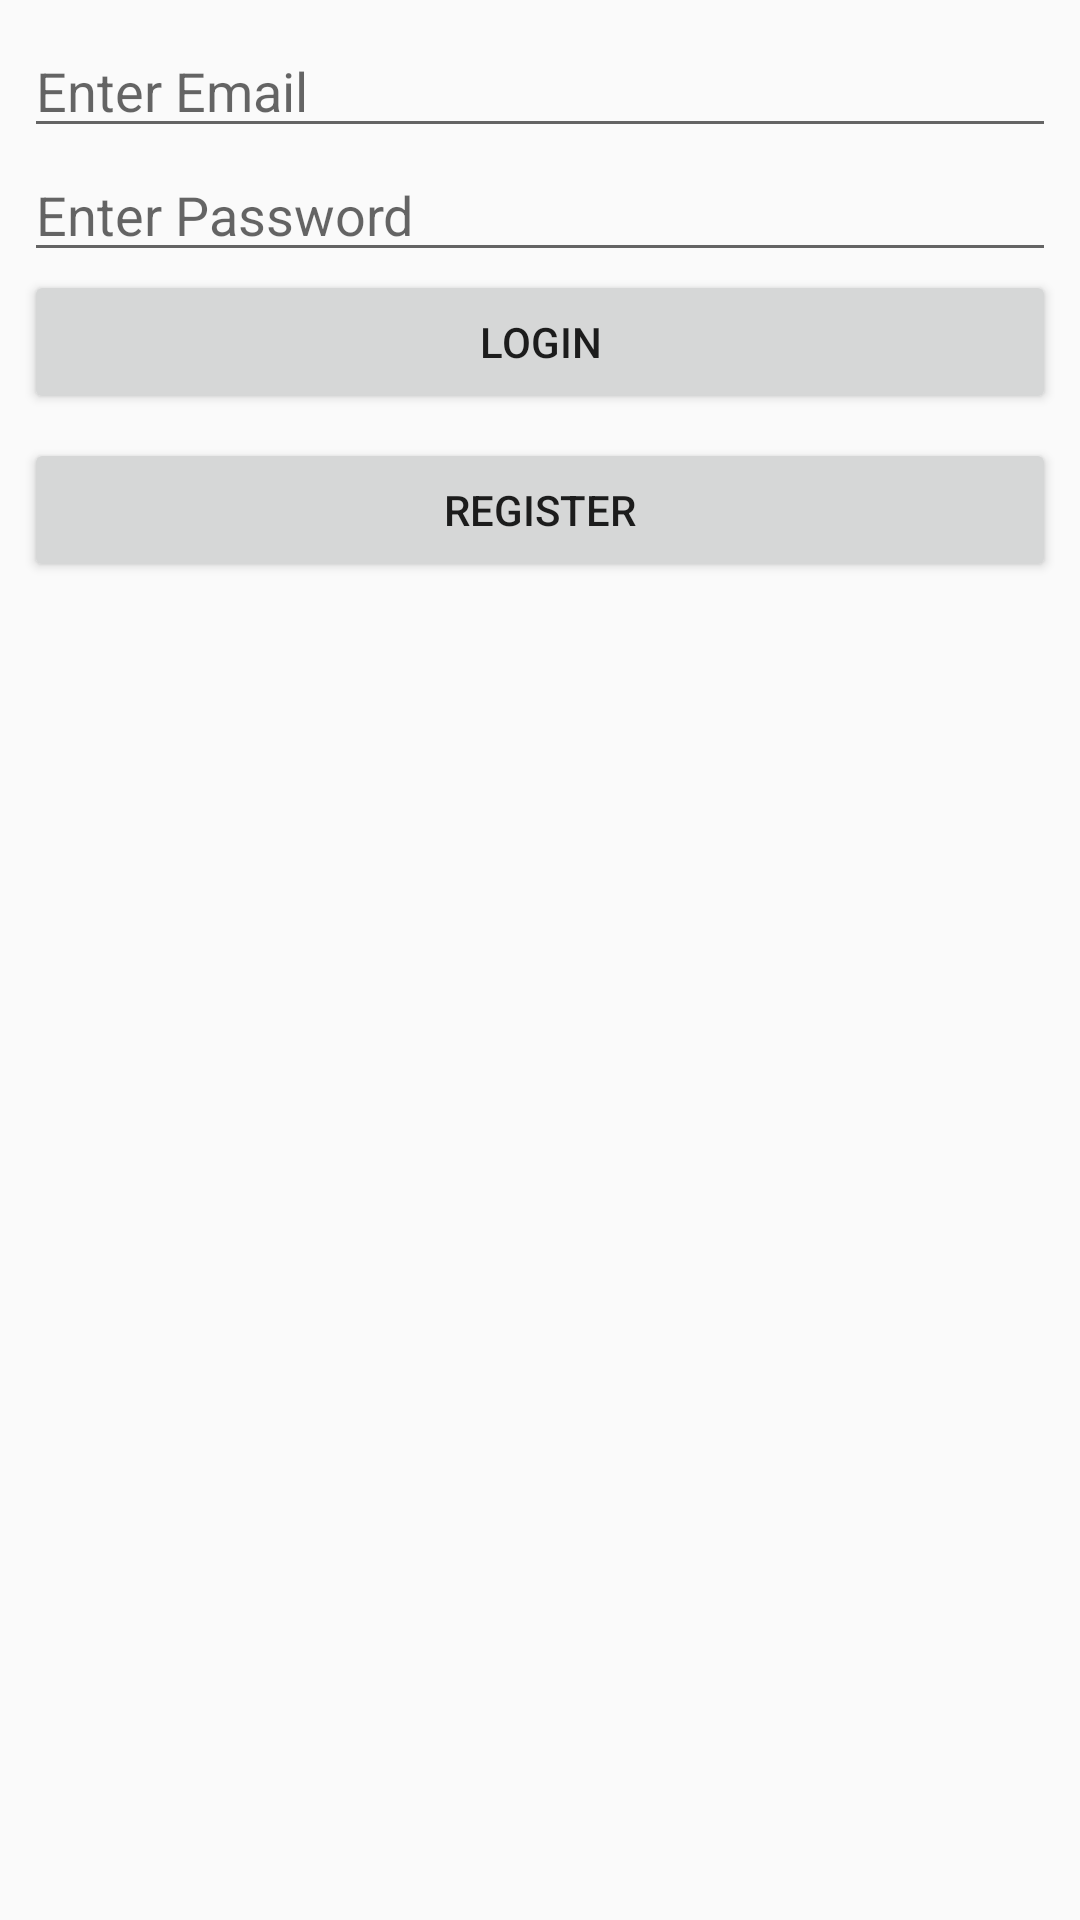

Write the Android layout XML for this screen, with the resource values it uses.
<!-- AndroidManifest.xml: activity theme AppTheme -->
<!-- res/layout/activity_email_auth.xml -->
<?xml version="1.0" encoding="utf-8"?>
<android.support.constraint.ConstraintLayout xmlns:android="http://schemas.android.com/apk/res/android"
    xmlns:app="http://schemas.android.com/apk/res-auto"
    xmlns:tools="http://schemas.android.com/tools"
    android:layout_width="match_parent"
    android:layout_height="match_parent">

    <EditText
        android:id="@+id/email_field"
        android:layout_width="0dp"
        android:layout_height="wrap_content"
        android:ems="10"
        android:hint="Enter Email"
        android:inputType="textEmailAddress"
        android:layout_marginRight="8dp"
        app:layout_constraintRight_toRightOf="parent"
        android:layout_marginLeft="8dp"
        app:layout_constraintLeft_toLeftOf="parent"
        app:layout_constraintTop_toTopOf="parent"
        android:layout_marginTop="8dp"
        app:layout_constraintHorizontal_bias="0.0" />

    <EditText
        android:id="@+id/password_field"
        android:layout_width="0dp"
        android:layout_height="wrap_content"
        android:ems="10"
        android:hint="Enter Password"
        android:inputType="textPassword"
        android:layout_marginTop="0dp"
        app:layout_constraintTop_toBottomOf="@+id/email_field"
        android:layout_marginLeft="8dp"
        app:layout_constraintLeft_toLeftOf="parent"
        android:layout_marginRight="8dp"
        app:layout_constraintRight_toRightOf="parent" />

    <Button
        android:id="@+id/email_sign_in_button"
        android:layout_width="0dp"
        app:layout_constraintHorizontal_weight="1"
        android:layout_height="wrap_content"
        android:text="Login"
        android:layout_marginTop="-1dp"
        app:layout_constraintTop_toBottomOf="@+id/password_field"
        android:layout_marginLeft="8dp"
        app:layout_constraintLeft_toLeftOf="parent"
        android:layout_marginRight="8dp"
        app:layout_constraintRight_toRightOf="parent" />

    <Button
        android:id="@+id/email_create_account_button"
        android:layout_width="0dp"
        app:layout_constraintHorizontal_weight="1"
        android:layout_height="wrap_content"
        android:text="Register"
        android:layout_marginRight="8dp"
        app:layout_constraintRight_toRightOf="parent"
        app:layout_constraintBottom_toBottomOf="parent"
        android:layout_marginBottom="8dp"
        android:layout_marginLeft="8dp"
        app:layout_constraintLeft_toLeftOf="parent"
        app:layout_constraintHorizontal_bias="0.0"
        android:layout_marginTop="8dp"
        app:layout_constraintTop_toBottomOf="@+id/email_sign_in_button"
        app:layout_constraintVertical_bias="0.0" />
</android.support.constraint.ConstraintLayout>
<!-- resources referenced by this layout -->
<resources>
  <style name="AppTheme" parent="Theme.AppCompat.Light">
          
          <item name="colorPrimary">@color/colorPrimary</item>
          <item name="colorPrimaryDark">@color/colorPrimaryDark</item>
          <item name="colorAccent">@color/colorAccent</item>
          <item name="actionBarStyle">@style/actionBarStyle</item>
      </style>
  <color name="colorPrimary">#ffffff</color>
  <color name="colorPrimaryDark">#dedede</color>
  <color name="colorAccent">#fe3562</color>
  <style name="actionBarStyle" parent="@style/Base.Widget.AppCompat.ActionBar">
          <item name="background">@color/colorPrimary</item>
          <item name="titleTextStyle">@style/titleStyle</item>
      </style>
  <style name="titleStyle" parent="@style/Base.TextAppearance.AppCompat.Widget.ActionBar.Title">
          <item name="android:textColor">@color/colorSecondary</item>
      </style>
  <color name="colorSecondary">#fe3562</color>
</resources>
